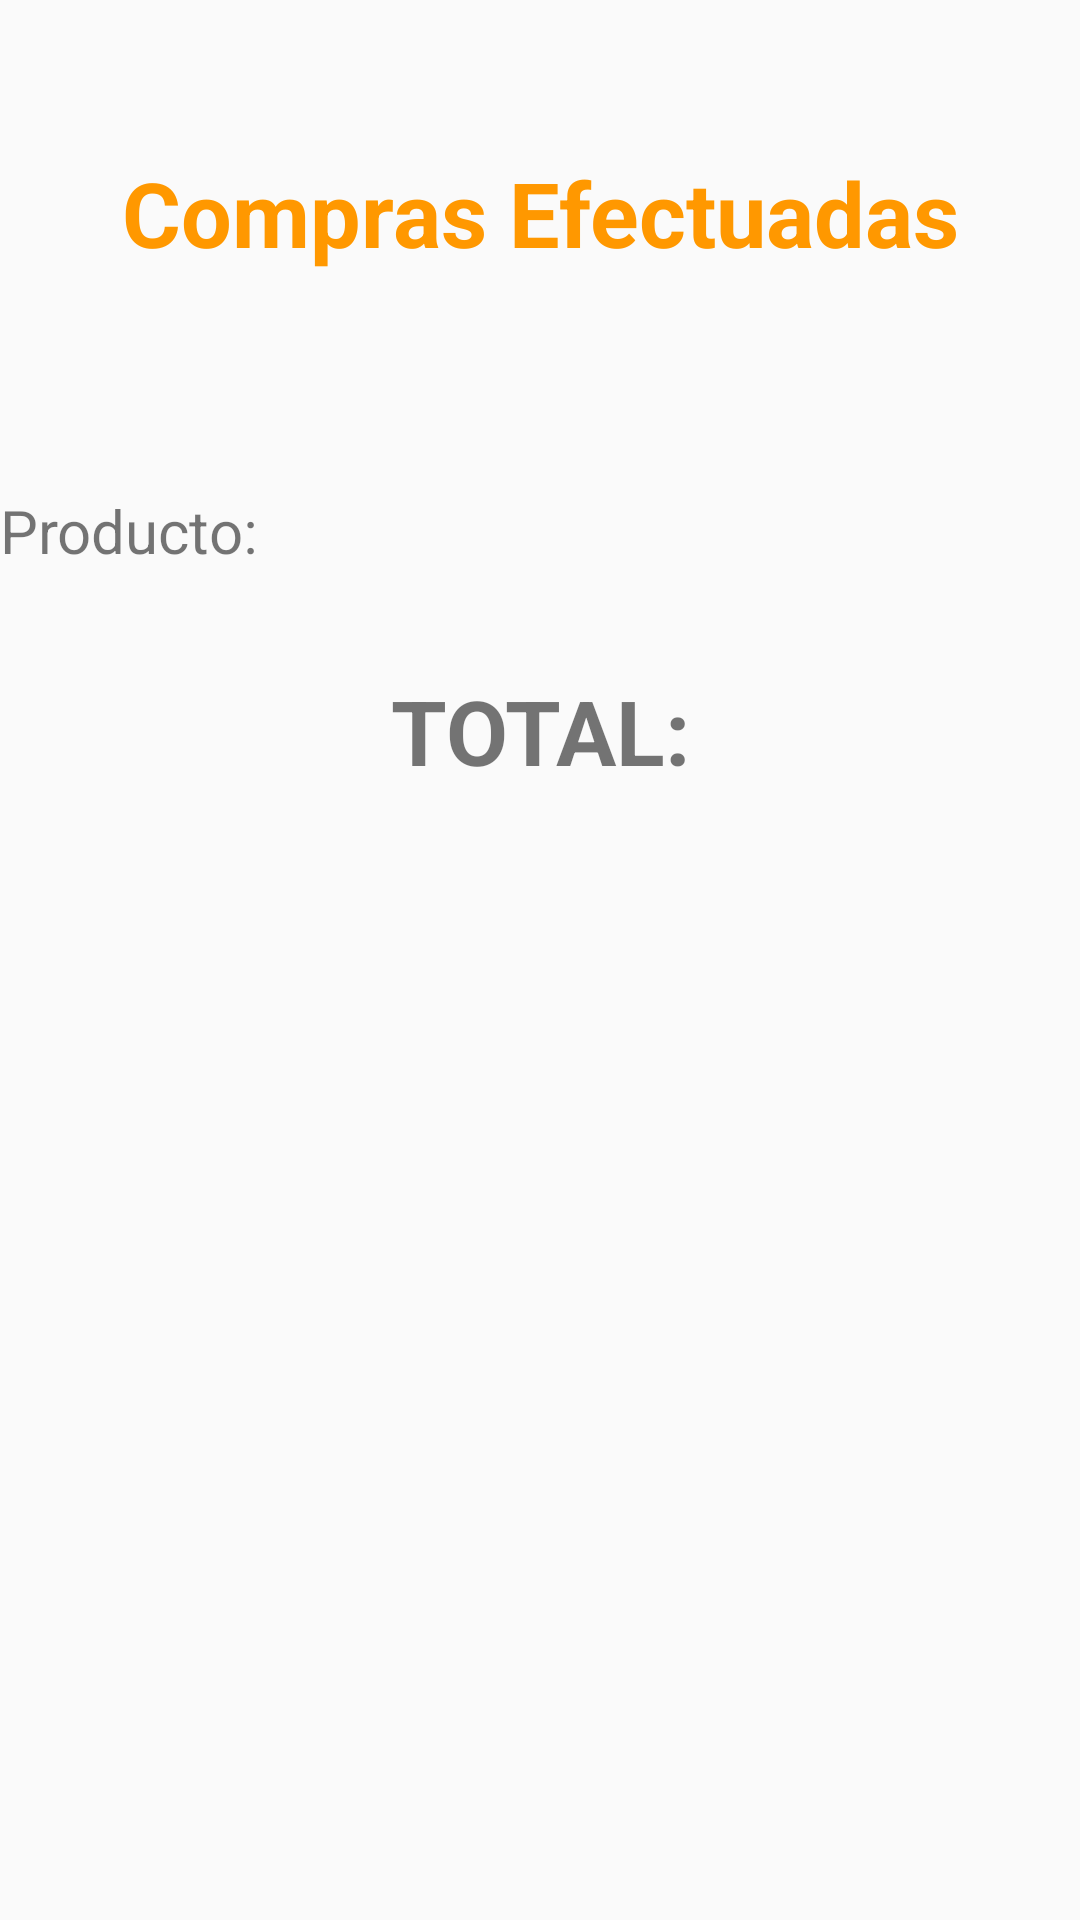

This screen was rendered from an Android layout file. Write that file and the resources it references.
<!-- AndroidManifest.xml: application theme AppTheme -->
<!-- res/layout/activity_buys.xml -->
<?xml version="1.0" encoding="utf-8"?>
<android.support.design.widget.CoordinatorLayout
    xmlns:android="http://schemas.android.com/apk/res/android"
    xmlns:app="http://schemas.android.com/apk/res-auto"
    xmlns:tools="http://schemas.android.com/tools"
    android:layout_width="match_parent"
    android:layout_height="match_parent"
    tools:context="edu.upeu.exa02_pdm_abantojesus.Views.BuysActivity">


    <TextView
        android:layout_width="match_parent"
        android:layout_height="142dp"
        android:gravity="center"
        android:shadowColor="@color/cardview_dark_background"
        android:text="Compras Efectuadas"
        android:textColor="@color/colorPrimary"
        android:textSize="30dp"
        android:textStyle="bold" />

    <RelativeLayout
        android:layout_width="match_parent"
        android:layout_height="516dp"
        android:layout_marginTop="150dp"
        tools:layout_editor_absoluteY="53dp">

        <TextView

            android:layout_width="150dp"
            android:layout_height="wrap_content"
            android:layout_alignBottom="@+id/textnamepro"

            android:layout_alignParentStart="true"
            android:text="Producto:"
            android:textSize="20dp"
            android:id="@+id/textView" />

        <TextView
            android:id="@+id/totalpro"
            android:layout_width="match_parent"
            android:layout_height="wrap_content"
            android:layout_alignParentStart="true"
            android:layout_alignParentTop="true"
            android:layout_marginTop="140dp"
            android:gravity="center"



            android:textSize="60dp"
            android:tooltipText="El monto total"
            android:textColor="@color/colorAccent"/>


        <TextView

            android:layout_width="match_parent"
            android:layout_height="wrap_content"
            android:layout_below="@+id/textView"
            android:layout_centerHorizontal="true"
            android:layout_marginTop="33dp"
            android:gravity="center"
            android:text="TOTAL:"
            android:textSize="30dp"
            android:textStyle="bold" />

        <TextView
            android:id="@+id/textnamepro"

            android:layout_width="200dp"
            android:layout_height="wrap_content"

            android:layout_alignParentTop="true"
            android:layout_toEndOf="@+id/textView"
            android:textSize="30dp" />


    </RelativeLayout>






</android.support.design.widget.CoordinatorLayout>
<!-- resources referenced by this layout -->
<resources>
  <color name="colorAccent">#FF9800</color>
  <color name="colorPrimary">#FF9800</color>
  <style name="AppTheme" parent="Theme.AppCompat.Light.NoActionBar">
          
          <item name="colorPrimary">@color/colorPrimary</item>
          <item name="colorPrimaryDark">@color/colorPrimaryDark</item>
          <item name="colorAccent">@color/colorAccent</item>
          <item name="coordinatorLayoutStyle">@style/Widget.Design.CoordinatorLayout</item>
  
      </style>
  <color name="colorPrimaryDark">#388e3c</color>
</resources>
